Photos from the image-classification dataset "dataset" in the GitHub repository nongtiny/RPS-recognition. Its 3 classes are: paper, rock, scissor.

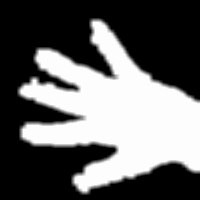
Label: paper

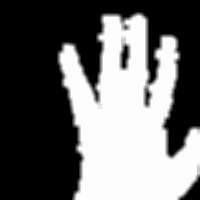
Label: paper

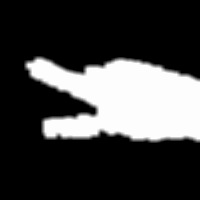
Label: scissor

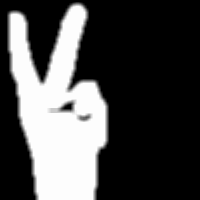
Label: scissor

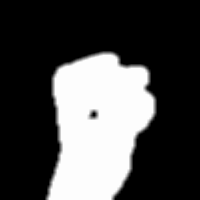
Label: rock

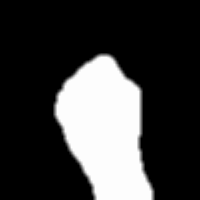
Label: rock
